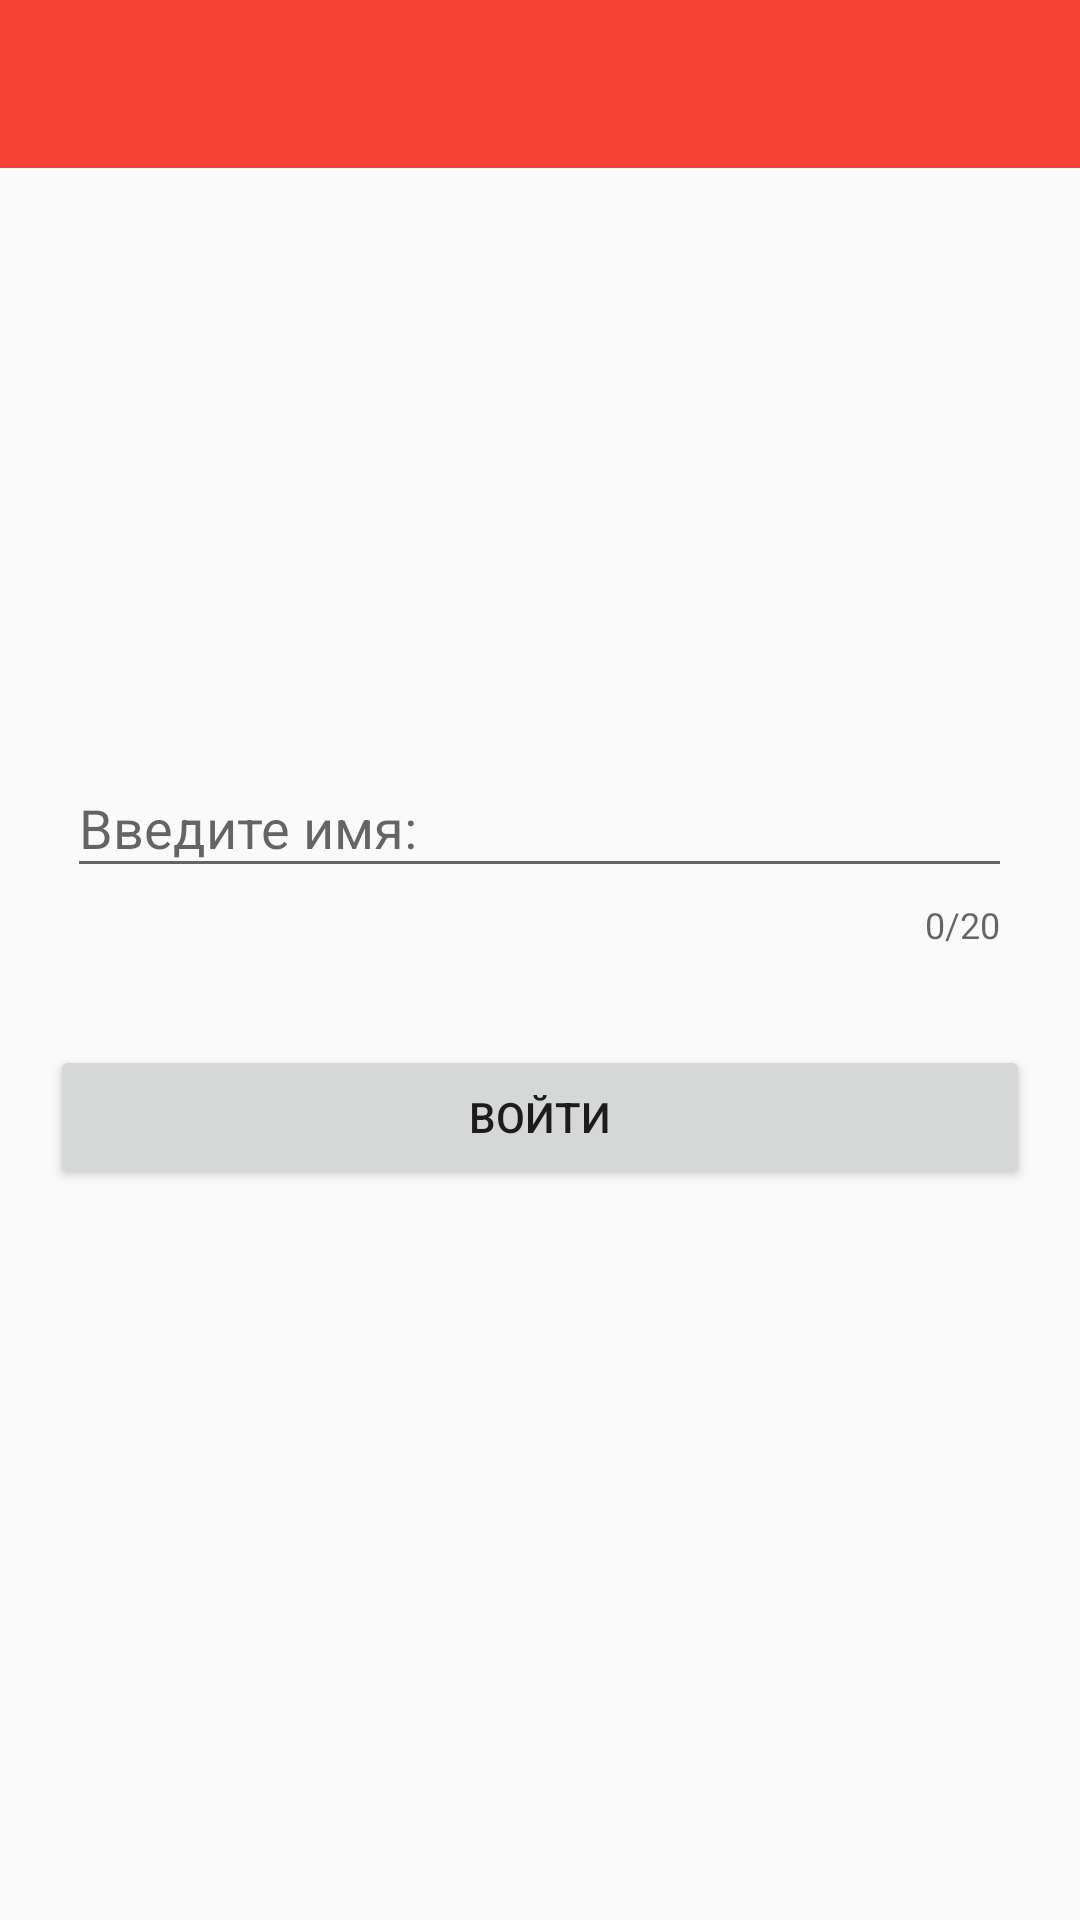

Here is an Android app screen rendered from its layout file. Give the layout XML and the strings, colors and styles it references.
<!-- AndroidManifest.xml: application theme AppTheme -->
<!-- res/layout/activity_auth.xml -->
<?xml version="1.0" encoding="utf-8"?>
<android.support.design.widget.CoordinatorLayout
    xmlns:android="http://schemas.android.com/apk/res/android"
    xmlns:app="http://schemas.android.com/apk/res-auto"
    xmlns:tools="http://schemas.android.com/tools"
    android:id="@+id/coordinator_layout"
    android:layout_width="match_parent"
    android:layout_height="match_parent"
    android:orientation="vertical"
    tools:context=".AuthActivity">

    <android.support.v7.widget.Toolbar
        android:id="@+id/toolbar"
        android:layout_width="match_parent"
        android:layout_height="?attr/actionBarSize"
        android:background="?attr/colorPrimary"
        android:theme="@style/ThemeOverlay.AppCompat.Dark.ActionBar"/>

    <LinearLayout
        android:layout_width="match_parent"
        android:layout_height="match_parent"
        android:orientation="vertical"
        android:layout_marginStart="16dp"
        android:layout_marginEnd="16dp"
        android:gravity="center">

        <android.support.design.widget.TextInputLayout
            android:id= "@+id/inputLayout"
            android:layout_width= "wrap_content"
            android:layout_height= "wrap_content"
            android:hint="@string/enter_name"
            app:counterEnabled="true"
            app:counterMaxLength="20"
            app:counterOverflowTextAppearance="@style/CounterStyle">
            <EditText
                android:id= "@+id/editText"
                android:layout_width= "match_parent"
                android:layout_height= "wrap_content"
                android:ems="15"/>
        </android.support.design.widget.TextInputLayout>

        <Button
            android:id="@+id/enter_button"
            android:layout_width="wrap_content"
            android:layout_height="wrap_content"
            android:layout_marginTop="32dp"
            android:ems="20"
            android:text="@string/enter_button"/>

    </LinearLayout>

</android.support.design.widget.CoordinatorLayout>
<!-- resources referenced by this layout -->
<resources>
  <string name="enter_button">ВОЙТИ</string>
  <string name="enter_name">Введите имя:</string>
  <style name="CounterStyle" parent="TextAppearance.AppCompat.Small">
          <item name="android:textColor"> @android:color/holo_orange_dark </item>
      </style>
  <style name="AppTheme" parent="Theme.AppCompat.Light.NoActionBar">
          <item name="colorPrimary">@color/colorPrimary1</item>
          <item name="colorPrimaryDark">@color/colorPrimaryDark1</item>
          <item name="colorAccent">@color/colorAccent1</item>
      </style>
  <color name="colorPrimary1">#F44336</color>
  <color name="colorPrimaryDark1">#D32F2F</color>
  <color name="colorAccent1">#448AFF</color>
</resources>
